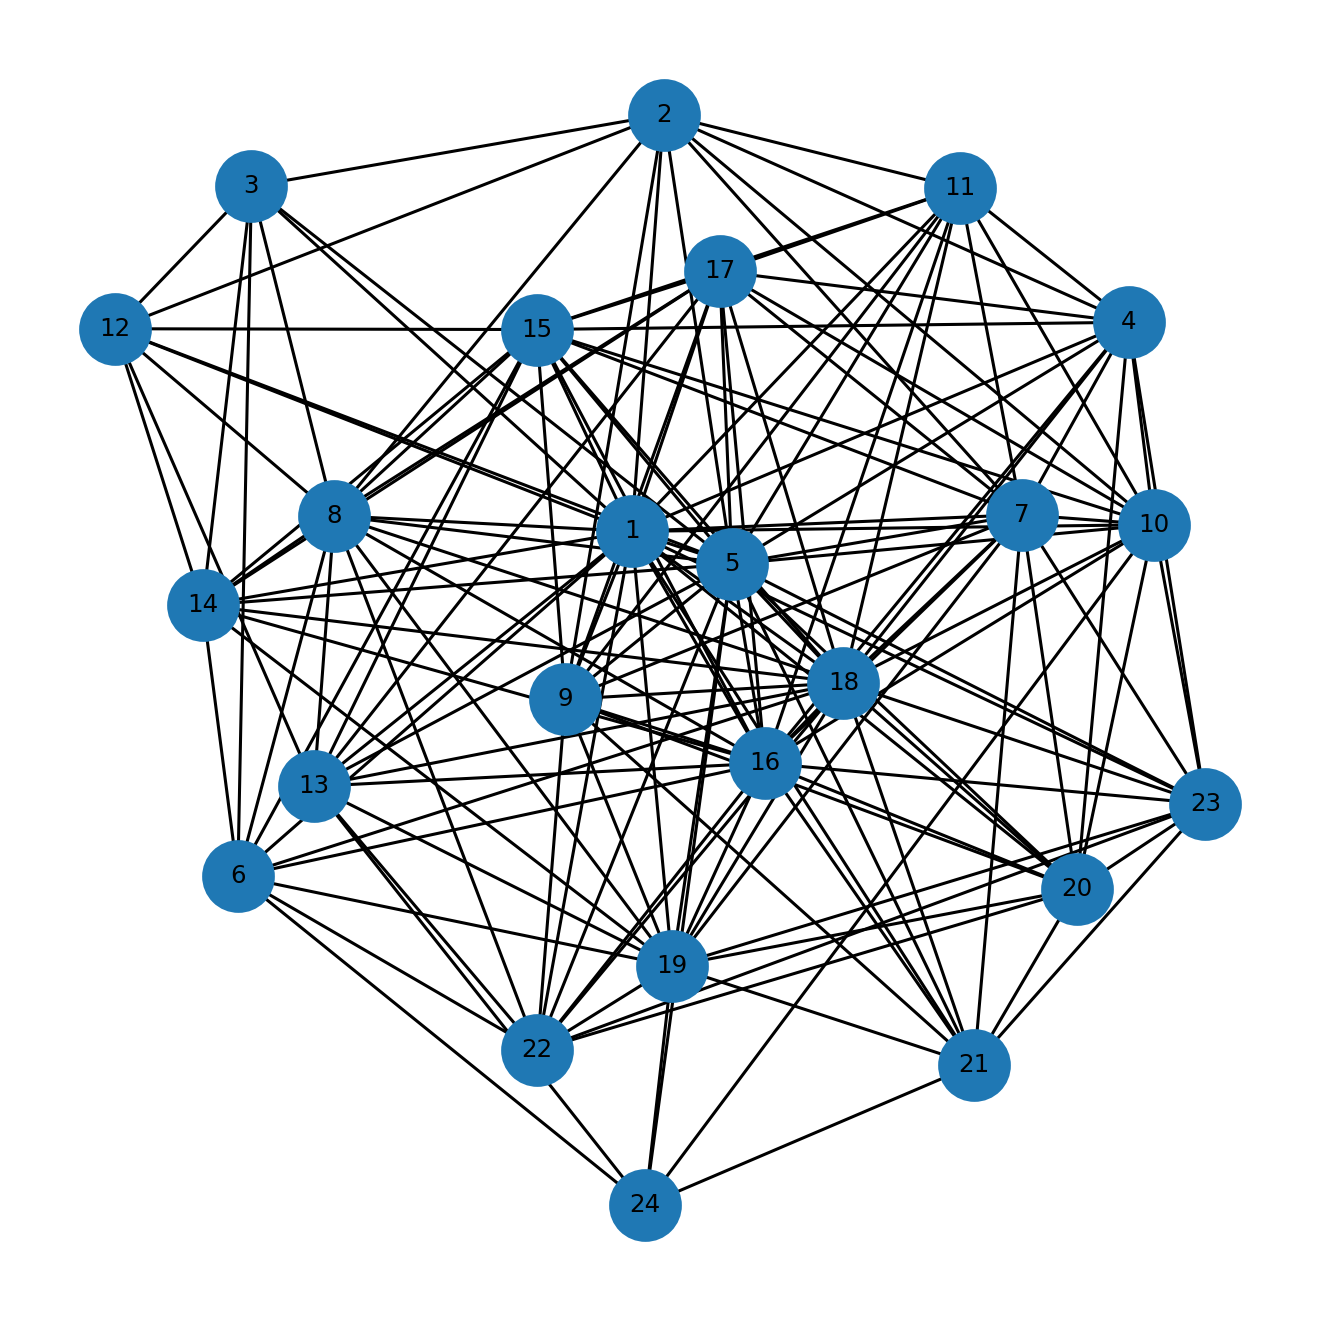

The table this chart was drawn from, first rows:
u, v, kind, ox, oy, x_rel, y_rel
1, 2, proper, 11.0, 25.0, contains, contains
1, 3, proper, 13.0, 12.0, contains, overlap
1, 4, proper, 32.0, 1.0, contains, contains
1, 5, proper, 33.0, 31.0, overlap, contains
1, 6, proper, 32.0, 5.0, overlap, contains
1, 7, proper, 26.0, 15.0, contains, contains
1, 8, proper, 30.0, 11.0, overlap, contains
1, 9, proper, 21.0, 8.0, contains, contains
1, 10, proper, 28.0, 3.0, overlap, contains
1, 11, proper, 12.0, 17.0, contains, contains
1, 12, proper, 6.0, 9.0, contains, contains
1, 13, proper, 24.0, 1.0, overlap, contains
1, 14, proper, 11.0, 12.0, contains, contains
1, 15, proper, 5.0, 30.0, contains, contains
1, 16, proper, 16.0, 33.0, contains, overlap
1, 17, proper, 4.0, 29.0, contains, contains
1, 18, proper, 11.0, 28.0, contains, contains
1, 19, proper, 13.0, 25.0, overlap, contains
1, 20, proper, 10.0, 21.0, contains, overlap
1, 21, proper, 10.0, 3.0, overlap, contains
1, 22, proper, 9.0, 23.0, overlap, overlap
1, 23, proper, 3.0, 17.0, contains, contains
2, 3, proper, 10.0, 1.0, overlap, overlap
2, 4, proper, 9.0, 1.0, overlap, contains
2, 5, proper, 8.0, 25.0, overlap, inside
2, 7, proper, 6.0, 12.0, overlap, overlap
2, 8, proper, 5.0, 6.0, overlap, overlap
2, 9, proper, 4.0, 8.0, overlap, contains
2, 10, proper, 3.0, 3.0, overlap, contains
2, 11, proper, 2.0, 16.0, overlap, overlap
2, 12, proper, 1.0, 7.0, overlap, overlap
3, 5, proper, 11.0, 2.0, overlap, overlap
3, 6, proper, 10.0, 5.0, overlap, contains
3, 8, proper, 8.0, 6.0, overlap, overlap
3, 12, proper, 4.0, 3.0, overlap, overlap
3, 14, proper, 1.0, 10.0, overlap, overlap
4, 5, proper, 31.0, 1.0, overlap, inside
4, 7, proper, 26.0, 1.0, contains, inside
4, 10, proper, 26.0, 1.0, overlap, inside
4, 11, proper, 12.0, 1.0, contains, inside
4, 15, proper, 5.0, 1.0, contains, inside
4, 16, proper, 16.0, 1.0, contains, inside
4, 17, proper, 4.0, 1.0, contains, inside
4, 18, proper, 11.0, 1.0, contains, inside
4, 20, proper, 9.0, 1.0, overlap, inside
4, 23, proper, 3.0, 1.0, contains, inside
5, 7, proper, 26.0, 15.0, contains, contains
5, 8, proper, 31.0, 7.0, contains, overlap
5, 9, proper, 21.0, 8.0, contains, contains
5, 10, proper, 36.0, 3.0, overlap, contains
5, 11, proper, 12.0, 17.0, contains, contains
5, 12, proper, 6.0, 8.0, contains, overlap
5, 13, proper, 31.0, 1.0, contains, contains
5, 14, proper, 11.0, 4.0, contains, overlap
5, 15, proper, 5.0, 24.0, contains, overlap
5, 16, proper, 16.0, 23.0, contains, overlap
5, 17, proper, 4.0, 28.0, contains, overlap
5, 18, proper, 11.0, 25.0, contains, overlap
5, 19, proper, 17.0, 16.0, contains, overlap
5, 20, proper, 10.0, 19.0, contains, overlap
... 95 more rows
